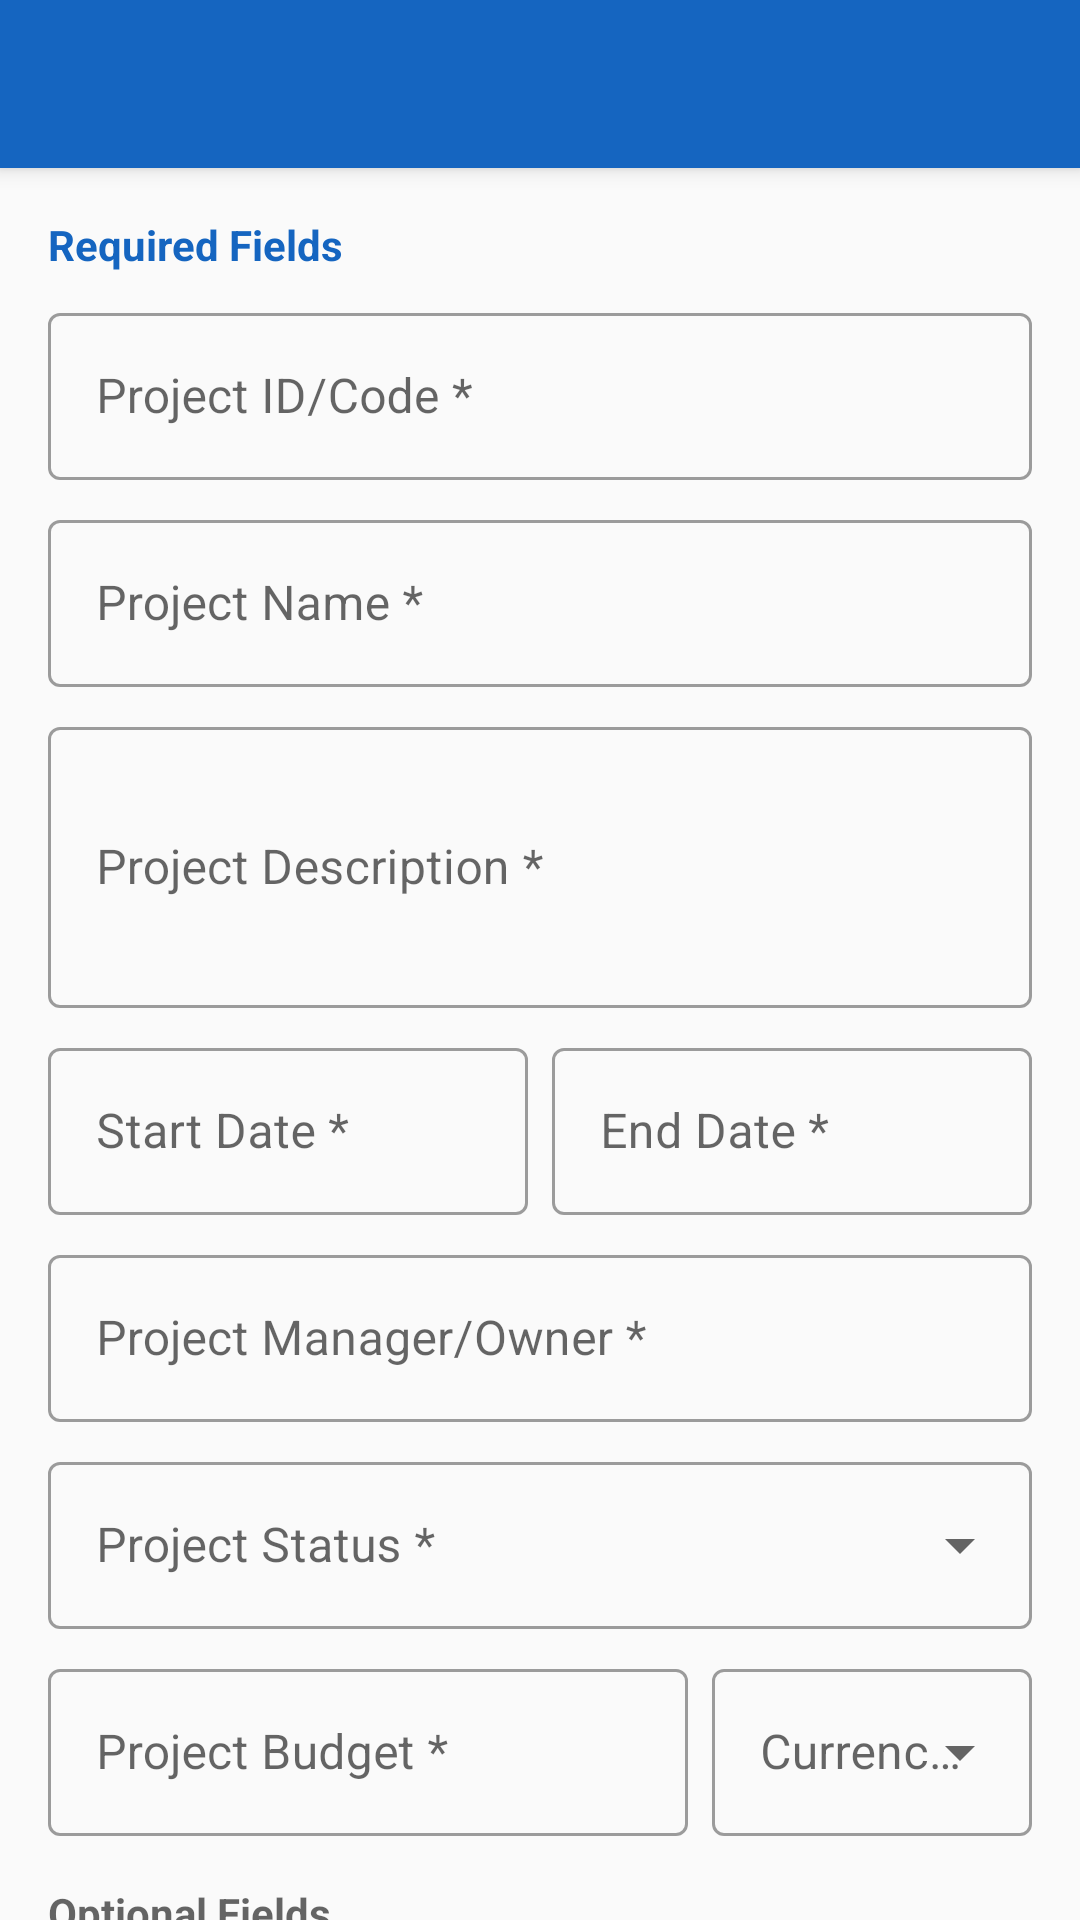

Layout XML and referenced resources for this Android screen:
<!-- AndroidManifest.xml: application theme Theme.ExpenseTracker -->
<!-- res/layout/activity_add_project.xml -->
<?xml version="1.0" encoding="utf-8"?>
<androidx.coordinatorlayout.widget.CoordinatorLayout xmlns:android="http://schemas.android.com/apk/res/android"
    xmlns:app="http://schemas.android.com/apk/res-auto"
    android:layout_width="match_parent"
    android:layout_height="match_parent">

    <com.google.android.material.appbar.AppBarLayout
        android:layout_width="match_parent"
        android:layout_height="wrap_content">
        <com.google.android.material.appbar.MaterialToolbar
            android:id="@+id/toolbar"
            android:layout_width="match_parent"
            android:layout_height="?attr/actionBarSize"
            android:background="?attr/colorPrimary"
            android:theme="@style/ThemeOverlay.MaterialComponents.Dark.ActionBar"
            app:popupTheme="@style/ThemeOverlay.MaterialComponents.Light" />
    </com.google.android.material.appbar.AppBarLayout>

    <androidx.core.widget.NestedScrollView
        android:layout_width="match_parent"
        android:layout_height="match_parent"
        app:layout_behavior="@string/appbar_scrolling_view_behavior">
        <LinearLayout
            android:layout_width="match_parent"
            android:layout_height="wrap_content"
            android:orientation="vertical"
            android:padding="16dp">

            <TextView android:layout_width="wrap_content" android:layout_height="wrap_content"
                android:text="Required Fields" android:textColor="?attr/colorPrimary"
                android:textSize="14sp" android:textStyle="bold" android:layout_marginBottom="8dp" />

            <com.google.android.material.textfield.TextInputLayout android:id="@+id/tilProjectCode"
                style="@style/Widget.MaterialComponents.TextInputLayout.OutlinedBox"
                android:layout_width="match_parent" android:layout_height="wrap_content"
                android:layout_marginBottom="8dp" android:hint="Project ID/Code *">
                <com.google.android.material.textfield.TextInputEditText android:id="@+id/etProjectCode"
                    android:layout_width="match_parent" android:layout_height="wrap_content" android:inputType="text" />
            </com.google.android.material.textfield.TextInputLayout>

            <com.google.android.material.textfield.TextInputLayout android:id="@+id/tilProjectName"
                style="@style/Widget.MaterialComponents.TextInputLayout.OutlinedBox"
                android:layout_width="match_parent" android:layout_height="wrap_content"
                android:layout_marginBottom="8dp" android:hint="Project Name *">
                <com.google.android.material.textfield.TextInputEditText android:id="@+id/etProjectName"
                    android:layout_width="match_parent" android:layout_height="wrap_content" android:inputType="text" />
            </com.google.android.material.textfield.TextInputLayout>

            <com.google.android.material.textfield.TextInputLayout android:id="@+id/tilProjectDesc"
                style="@style/Widget.MaterialComponents.TextInputLayout.OutlinedBox"
                android:layout_width="match_parent" android:layout_height="wrap_content"
                android:layout_marginBottom="8dp" android:hint="Project Description *">
                <com.google.android.material.textfield.TextInputEditText android:id="@+id/etProjectDesc"
                    android:layout_width="match_parent" android:layout_height="wrap_content"
                    android:inputType="textMultiLine" android:minLines="3" />
            </com.google.android.material.textfield.TextInputLayout>

            <LinearLayout android:layout_width="match_parent" android:layout_height="wrap_content"
                android:orientation="horizontal" android:layout_marginBottom="8dp">
                <com.google.android.material.textfield.TextInputLayout android:id="@+id/tilStartDate"
                    style="@style/Widget.MaterialComponents.TextInputLayout.OutlinedBox"
                    android:layout_width="0dp" android:layout_height="wrap_content"
                    android:layout_weight="1" android:layout_marginEnd="4dp" android:hint="Start Date *">
                    <com.google.android.material.textfield.TextInputEditText android:id="@+id/etStartDate"
                        android:layout_width="match_parent" android:layout_height="wrap_content"
                        android:inputType="none" android:focusable="false" />
                </com.google.android.material.textfield.TextInputLayout>
                <com.google.android.material.textfield.TextInputLayout android:id="@+id/tilEndDate"
                    style="@style/Widget.MaterialComponents.TextInputLayout.OutlinedBox"
                    android:layout_width="0dp" android:layout_height="wrap_content"
                    android:layout_weight="1" android:layout_marginStart="4dp" android:hint="End Date *">
                    <com.google.android.material.textfield.TextInputEditText android:id="@+id/etEndDate"
                        android:layout_width="match_parent" android:layout_height="wrap_content"
                        android:inputType="none" android:focusable="false" />
                </com.google.android.material.textfield.TextInputLayout>
            </LinearLayout>

            <com.google.android.material.textfield.TextInputLayout android:id="@+id/tilProjectManager"
                style="@style/Widget.MaterialComponents.TextInputLayout.OutlinedBox"
                android:layout_width="match_parent" android:layout_height="wrap_content"
                android:layout_marginBottom="8dp" android:hint="Project Manager/Owner *">
                <com.google.android.material.textfield.TextInputEditText android:id="@+id/etProjectManager"
                    android:layout_width="match_parent" android:layout_height="wrap_content" android:inputType="textPersonName" />
            </com.google.android.material.textfield.TextInputLayout>

            <com.google.android.material.textfield.TextInputLayout android:id="@+id/tilStatus"
                style="@style/Widget.MaterialComponents.TextInputLayout.OutlinedBox.ExposedDropdownMenu"
                android:layout_width="match_parent" android:layout_height="wrap_content"
                android:layout_marginBottom="8dp" android:hint="Project Status *">
                <AutoCompleteTextView android:id="@+id/spinnerStatus"
                    android:layout_width="match_parent" android:layout_height="wrap_content" android:inputType="none" />
            </com.google.android.material.textfield.TextInputLayout>

            <LinearLayout android:layout_width="match_parent" android:layout_height="wrap_content"
                android:orientation="horizontal" android:layout_marginBottom="16dp">
                <com.google.android.material.textfield.TextInputLayout android:id="@+id/tilBudget"
                    style="@style/Widget.MaterialComponents.TextInputLayout.OutlinedBox"
                    android:layout_width="0dp" android:layout_height="wrap_content"
                    android:layout_weight="2" android:layout_marginEnd="4dp" android:hint="Project Budget *">
                    <com.google.android.material.textfield.TextInputEditText android:id="@+id/etBudget"
                        android:layout_width="match_parent" android:layout_height="wrap_content" android:inputType="numberDecimal" />
                </com.google.android.material.textfield.TextInputLayout>
                <com.google.android.material.textfield.TextInputLayout android:id="@+id/tilCurrency"
                    style="@style/Widget.MaterialComponents.TextInputLayout.OutlinedBox.ExposedDropdownMenu"
                    android:layout_width="0dp" android:layout_height="wrap_content"
                    android:layout_weight="1" android:layout_marginStart="4dp" android:hint="Currency *">
                    <AutoCompleteTextView android:id="@+id/spinnerCurrency"
                        android:layout_width="match_parent" android:layout_height="wrap_content" android:inputType="none" />
                </com.google.android.material.textfield.TextInputLayout>
            </LinearLayout>

            <TextView android:layout_width="wrap_content" android:layout_height="wrap_content"
                android:text="Optional Fields" android:textColor="?android:textColorSecondary"
                android:textSize="14sp" android:textStyle="bold" android:layout_marginBottom="8dp" />

            <com.google.android.material.textfield.TextInputLayout
                style="@style/Widget.MaterialComponents.TextInputLayout.OutlinedBox"
                android:layout_width="match_parent" android:layout_height="wrap_content"
                android:layout_marginBottom="8dp" android:hint="Special Requirements (e.g. Projector, Wi-Fi)">
                <com.google.android.material.textfield.TextInputEditText android:id="@+id/etSpecialReq"
                    android:layout_width="match_parent" android:layout_height="wrap_content" android:inputType="text" />
            </com.google.android.material.textfield.TextInputLayout>

            <com.google.android.material.textfield.TextInputLayout
                style="@style/Widget.MaterialComponents.TextInputLayout.OutlinedBox"
                android:layout_width="match_parent" android:layout_height="wrap_content"
                android:layout_marginBottom="8dp" android:hint="Client/Department Information">
                <com.google.android.material.textfield.TextInputEditText android:id="@+id/etClientDept"
                    android:layout_width="match_parent" android:layout_height="wrap_content" android:inputType="text" />
            </com.google.android.material.textfield.TextInputLayout>

            <com.google.android.material.textfield.TextInputLayout
                style="@style/Widget.MaterialComponents.TextInputLayout.OutlinedBox.ExposedDropdownMenu"
                android:layout_width="match_parent" android:layout_height="wrap_content"
                android:layout_marginBottom="8dp" android:hint="Priority Level">
                <AutoCompleteTextView android:id="@+id/spinnerPriority"
                    android:layout_width="match_parent" android:layout_height="wrap_content" android:inputType="none" />
            </com.google.android.material.textfield.TextInputLayout>

            <com.google.android.material.textfield.TextInputLayout
                style="@style/Widget.MaterialComponents.TextInputLayout.OutlinedBox"
                android:layout_width="match_parent" android:layout_height="wrap_content"
                android:layout_marginBottom="16dp" android:hint="Additional Notes">
                <com.google.android.material.textfield.TextInputEditText android:id="@+id/etNotes"
                    android:layout_width="match_parent" android:layout_height="wrap_content"
                    android:inputType="textMultiLine" android:minLines="2" />
            </com.google.android.material.textfield.TextInputLayout>

            <com.google.android.material.button.MaterialButton android:id="@+id/btnNext"
                android:layout_width="match_parent" android:layout_height="wrap_content"
                android:text="Review and Confirm" android:textSize="16sp" android:layout_marginBottom="16dp" />
        </LinearLayout>
    </androidx.core.widget.NestedScrollView>
</androidx.coordinatorlayout.widget.CoordinatorLayout>
<!-- resources referenced by this layout -->
<resources>
  <style name="Theme.ExpenseTracker" parent="Theme.MaterialComponents.Light.NoActionBar">
          <item name="colorPrimary">@color/primary</item>
          <item name="colorPrimaryDark">@color/primary_dark</item>
          <item name="colorAccent">@color/accent</item>
          <item name="colorSecondary">@color/accent</item>
          <item name="android:windowBackground">@color/background</item>
          <item name="android:statusBarColor">@color/primary_dark</item>
      </style>
  <color name="primary">#1565C0</color>
  <color name="primary_dark">#0D47A1</color>
  <color name="accent">#FF6F00</color>
  <color name="background">#FAFAFA</color>
</resources>
